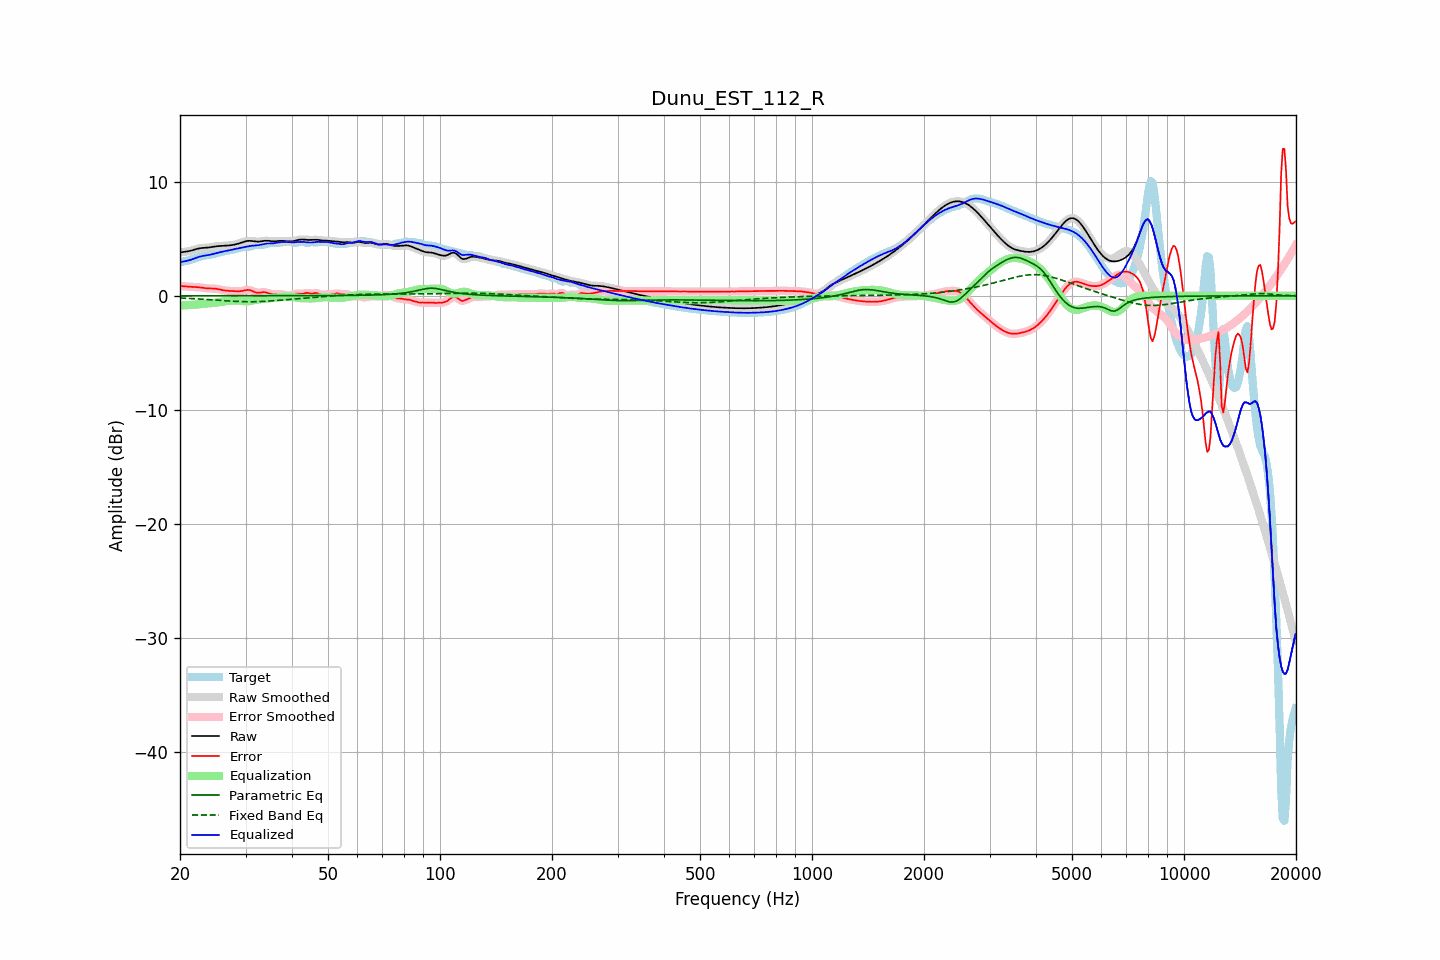

The file beside this chart, header and first rows:
frequency, raw, error, smoothed, error_smoothed, equalization, parametric_eq, fixed_band_eq, equalized_raw, equalized_smoothed, target
20.00, 3.80, 0.87, 3.81, 0.87, -0.86, 0.00, -0.19, 2.94, 2.95, 2.94
20.20, 3.83, 0.85, 3.82, 0.85, -0.85, 0.00, -0.20, 2.98, 2.97, 2.97
20.40, 3.84, 0.84, 3.84, 0.84, -0.84, 0.00, -0.21, 3.00, 3.00, 3.00
20.61, 3.86, 0.83, 3.86, 0.83, -0.83, 0.00, -0.21, 3.03, 3.03, 3.03
20.81, 3.88, 0.81, 3.88, 0.81, -0.82, 0.00, -0.22, 3.06, 3.06, 3.06
21.02, 3.90, 0.80, 3.90, 0.80, -0.81, 0.00, -0.23, 3.09, 3.09, 3.10
21.23, 3.93, 0.79, 3.93, 0.80, -0.80, 0.00, -0.23, 3.13, 3.13, 3.13
21.44, 3.96, 0.79, 3.96, 0.79, -0.79, 0.00, -0.24, 3.17, 3.17, 3.17
21.66, 4.01, 0.78, 4.00, 0.78, -0.78, 0.00, -0.25, 3.22, 3.22, 3.22
21.87, 4.05, 0.78, 4.05, 0.78, -0.78, 0.00, -0.26, 3.27, 3.27, 3.27
22.09, 4.09, 0.77, 4.09, 0.77, -0.76, 0.00, -0.26, 3.32, 3.33, 3.32
22.31, 4.13, 0.76, 4.13, 0.76, -0.75, 0.00, -0.27, 3.38, 3.38, 3.37
22.54, 4.16, 0.74, 4.16, 0.74, -0.74, 0.00, -0.28, 3.42, 3.42, 3.41
22.76, 4.18, 0.73, 4.18, 0.72, -0.72, 0.00, -0.29, 3.46, 3.46, 3.46
22.99, 4.20, 0.70, 4.19, 0.70, -0.71, 0.00, -0.30, 3.49, 3.49, 3.49
23.22, 4.20, 0.68, 4.20, 0.68, -0.69, 0.00, -0.31, 3.51, 3.51, 3.52
23.45, 4.21, 0.67, 4.21, 0.67, -0.68, 0.00, -0.31, 3.53, 3.53, 3.54
23.69, 4.22, 0.66, 4.22, 0.66, -0.67, 0.00, -0.32, 3.56, 3.56, 3.57
23.92, 4.24, 0.65, 4.24, 0.65, -0.66, 0.00, -0.33, 3.58, 3.58, 3.59
24.16, 4.26, 0.64, 4.26, 0.65, -0.65, 0.00, -0.34, 3.61, 3.61, 3.61
24.40, 4.28, 0.64, 4.28, 0.64, -0.64, 0.00, -0.35, 3.64, 3.64, 3.64
24.65, 4.30, 0.64, 4.30, 0.63, -0.63, 0.00, -0.36, 3.68, 3.68, 3.67
24.89, 4.33, 0.62, 4.33, 0.62, -0.61, 0.00, -0.37, 3.72, 3.71, 3.70
25.14, 4.34, 0.60, 4.34, 0.60, -0.59, 0.00, -0.38, 3.75, 3.75, 3.74
25.39, 4.36, 0.58, 4.36, 0.58, -0.57, 0.00, -0.39, 3.79, 3.79, 3.78
25.65, 4.37, 0.55, 4.37, 0.55, -0.55, 0.00, -0.40, 3.82, 3.82, 3.82
25.91, 4.38, 0.51, 4.38, 0.51, -0.52, 0.00, -0.41, 3.86, 3.86, 3.86
26.16, 4.38, 0.49, 4.38, 0.49, -0.50, 0.00, -0.42, 3.89, 3.89, 3.90
26.43, 4.39, 0.46, 4.39, 0.46, -0.47, 0.00, -0.43, 3.91, 3.92, 3.93
26.69, 4.40, 0.45, 4.40, 0.45, -0.45, 0.00, -0.44, 3.94, 3.94, 3.95
26.96, 4.41, 0.44, 4.41, 0.44, -0.44, 0.00, -0.45, 3.97, 3.97, 3.97
27.23, 4.42, 0.43, 4.42, 0.43, -0.42, 0.00, -0.46, 4.00, 4.00, 3.99
27.50, 4.44, 0.42, 4.44, 0.42, -0.41, 0.00, -0.47, 4.03, 4.03, 4.02
27.77, 4.46, 0.41, 4.46, 0.41, -0.40, 0.00, -0.47, 4.06, 4.06, 4.05
28.05, 4.49, 0.41, 4.49, 0.40, -0.40, 0.00, -0.48, 4.09, 4.09, 4.09
28.33, 4.53, 0.40, 4.53, 0.40, -0.40, 0.00, -0.49, 4.13, 4.13, 4.13
28.62, 4.56, 0.39, 4.56, 0.39, -0.41, 0.00, -0.50, 4.16, 4.16, 4.17
28.90, 4.61, 0.40, 4.61, 0.40, -0.42, 0.00, -0.50, 4.19, 4.19, 4.21
29.19, 4.65, 0.41, 4.65, 0.41, -0.44, 0.00, -0.51, 4.22, 4.22, 4.24
29.48, 4.70, 0.44, 4.70, 0.44, -0.46, 0.00, -0.51, 4.25, 4.24, 4.26
29.78, 4.74, 0.47, 4.74, 0.47, -0.47, 0.00, -0.51, 4.27, 4.27, 4.27
30.08, 4.78, 0.50, 4.78, 0.50, -0.48, 0.00, -0.52, 4.30, 4.30, 4.28
30.38, 4.81, 0.52, 4.81, 0.52, -0.48, 0.00, -0.52, 4.33, 4.33, 4.29
30.68, 4.82, 0.52, 4.82, 0.51, -0.47, 0.00, -0.52, 4.35, 4.35, 4.30
30.99, 4.81, 0.48, 4.81, 0.48, -0.44, 0.00, -0.52, 4.37, 4.37, 4.34
31.30, 4.80, 0.42, 4.80, 0.42, -0.41, 0.00, -0.52, 4.39, 4.39, 4.38
31.61, 4.78, 0.36, 4.78, 0.36, -0.38, 0.00, -0.52, 4.40, 4.40, 4.42
31.93, 4.76, 0.30, 4.76, 0.31, -0.35, 0.00, -0.51, 4.41, 4.41, 4.46
32.24, 4.75, 0.27, 4.75, 0.28, -0.33, 0.00, -0.51, 4.43, 4.43, 4.48
32.57, 4.75, 0.27, 4.75, 0.27, -0.31, 0.00, -0.51, 4.44, 4.45, 4.48
32.89, 4.76, 0.29, 4.77, 0.29, -0.29, 0.01, -0.50, 4.47, 4.47, 4.48
33.22, 4.79, 0.31, 4.79, 0.31, -0.29, 0.01, -0.50, 4.50, 4.50, 4.48
33.55, 4.81, 0.33, 4.81, 0.32, -0.28, 0.01, -0.49, 4.53, 4.53, 4.49
33.89, 4.83, 0.31, 4.82, 0.31, -0.27, 0.01, -0.48, 4.56, 4.56, 4.52
34.23, 4.83, 0.28, 4.83, 0.27, -0.25, 0.01, -0.47, 4.58, 4.58, 4.55
34.57, 4.82, 0.23, 4.82, 0.23, -0.23, 0.01, -0.46, 4.59, 4.59, 4.59
34.92, 4.80, 0.18, 4.80, 0.19, -0.21, 0.01, -0.45, 4.59, 4.59, 4.62
35.27, 4.78, 0.16, 4.79, 0.16, -0.19, 0.01, -0.44, 4.60, 4.60, 4.63
35.62, 4.77, 0.14, 4.78, 0.14, -0.17, 0.01, -0.43, 4.60, 4.61, 4.63
35.97, 4.77, 0.14, 4.78, 0.14, -0.16, 0.01, -0.42, 4.62, 4.62, 4.64
... 635 more rows
